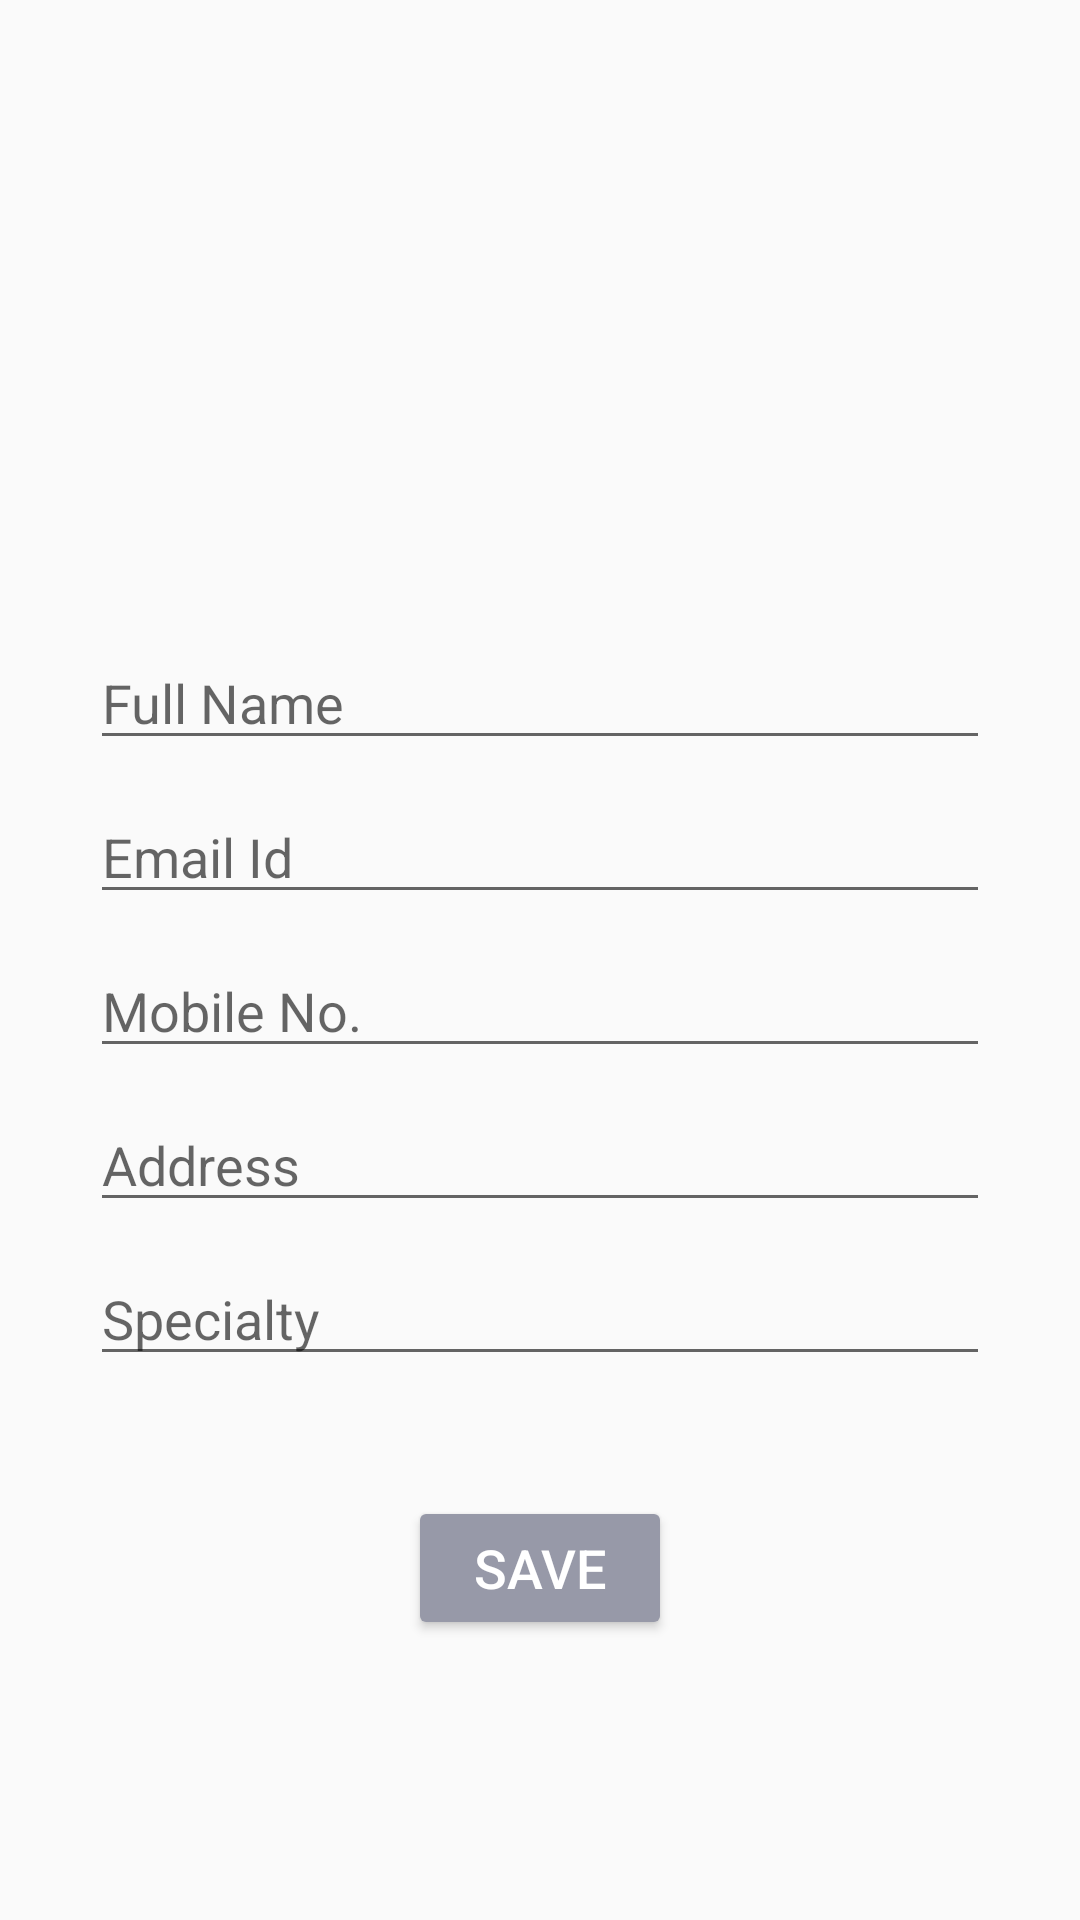

The Android layout XML behind this screen, and the referenced resources:
<!-- AndroidManifest.xml: application theme AppTheme -->
<!-- res/layout/activity_doc_edit_profile1.xml -->
<?xml version="1.0" encoding="utf-8"?>
<androidx.constraintlayout.widget.ConstraintLayout xmlns:android="http://schemas.android.com/apk/res/android"
    xmlns:app="http://schemas.android.com/apk/res-auto"
    xmlns:tools="http://schemas.android.com/tools"
    android:layout_width="match_parent"
    android:layout_height="match_parent"
    tools:context=".doc_edit_profile1">

    <ImageView
        android:id="@+id/imageView14"
        android:layout_width="150dp"
        android:layout_height="150dp"
        android:layout_marginTop="42dp"
        app:layout_constraintEnd_toEndOf="parent"
        app:layout_constraintStart_toStartOf="parent"
        app:layout_constraintTop_toTopOf="parent"
        app:srcCompat="@drawable/doctor" />

    <EditText
        android:id="@+id/editText"
        android:layout_width="300dp"
        android:layout_height="wrap_content"
        android:layout_marginTop="20dp"
        android:ems="10"
        android:hint="Full Name"
        android:inputType="textPersonName"
        app:layout_constraintEnd_toEndOf="parent"
        app:layout_constraintStart_toStartOf="parent"
        app:layout_constraintTop_toBottomOf="@+id/imageView14" />

    <EditText
        android:id="@+id/editText4"
        android:layout_width="300dp"
        android:layout_height="wrap_content"
        android:layout_marginTop="10dp"
        android:ems="10"
        android:hint="Email Id"
        android:inputType="textEmailAddress"
        app:layout_constraintStart_toStartOf="@+id/editText"
        app:layout_constraintTop_toBottomOf="@+id/editText" />

    <EditText
        android:id="@+id/editText5"
        android:layout_width="300dp"
        android:layout_height="wrap_content"
        android:layout_marginTop="10dp"
        android:ems="10"
        android:hint="Mobile No."
        android:inputType="phone"
        app:layout_constraintStart_toStartOf="@+id/editText4"
        app:layout_constraintTop_toBottomOf="@+id/editText4" />

    <EditText
        android:id="@+id/editText6"
        android:layout_width="300dp"
        android:layout_height="wrap_content"
        android:layout_marginTop="10dp"
        android:ems="10"
        android:hint="Address"
        android:inputType="textPostalAddress"
        app:layout_constraintStart_toStartOf="@+id/editText5"
        app:layout_constraintTop_toBottomOf="@+id/editText5" />

    <EditText
        android:id="@+id/editText7"
        android:layout_width="300dp"
        android:layout_height="wrap_content"
        android:layout_marginTop="10dp"
        android:ems="10"
        android:hint="Specialty"
        android:inputType="textPersonName"
        app:layout_constraintStart_toStartOf="@+id/editText6"
        app:layout_constraintTop_toBottomOf="@+id/editText6" />

    <Button
        android:id="@+id/button3"
        android:layout_width="wrap_content"
        android:layout_height="wrap_content"
        android:layout_marginTop="40dp"
        android:backgroundTint="#9799A8"
        android:text="Save"
        android:textColor="#FFFFFF"
        android:textSize="18sp"
        app:layout_constraintEnd_toEndOf="parent"
        app:layout_constraintStart_toStartOf="parent"
        app:layout_constraintTop_toBottomOf="@+id/editText7" />

</androidx.constraintlayout.widget.ConstraintLayout>
<!-- resources referenced by this layout -->
<resources>
  <style name="AppTheme" parent="Theme.AppCompat.Light.DarkActionBar">
          
          <item name="colorPrimary">@color/colorPrimary</item>
          <item name="colorPrimaryDark">@color/colorPrimaryDark</item>
          <item name="colorAccent">@color/colorAccent</item>
          <item name="android:statusBarColor">#00000000</item>
          <item name="windowActionBar">false</item>
          <item name="windowNoTitle">true</item>
      </style>
  <color name="colorPrimary">#6200EE</color>
  <color name="colorPrimaryDark">#3700B3</color>
  <color name="colorAccent">#03DAC5</color>
</resources>
